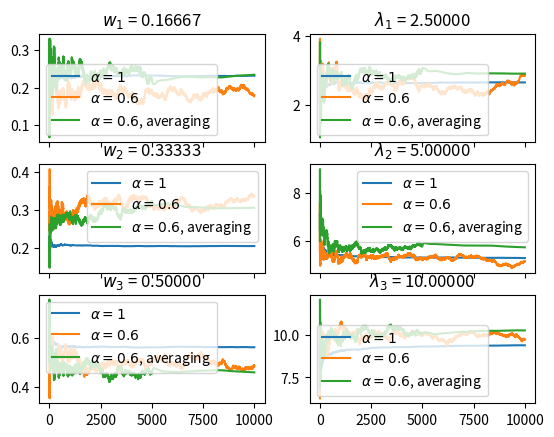

Here is the Python script that generated this plot:
import matplotlib.pyplot as plt
import numpy

class PoissonMixtureSampler:
    def __init__(self, w, param):
        assert len(w) == len(param)
        self.w = w
        self.param = param
        self.m = len(w)

    def sample(self):
        u = numpy.random.rand()

        for i in range(self.m):
            if u <= self.w[i]:
                return numpy.random.poisson(self.param[i])
            else:
                u -= self.w[i]

def poisson_mixture_online_em(n, gamma_0, alpha, sampler, averaging=False, n0=None):
    assert gamma_0 > 0 and gamma_0 < 1 and alpha > 0.5 and alpha <= 1

    m = sampler.m
    w_seq = numpy.zeros((n, m))
    w = numpy.ones(m) / m
    w_i = numpy.zeros(m)
    param_seq = numpy.zeros((n, m))
    param = numpy.arange(1, m + 1)
    s = numpy.zeros((m, 2))
    s[:, 0] = 1.0 / m
    s[:, 1] = numpy.arange(1, m + 1)
    s_temp = numpy.zeros((m, 2))

    if averaging and n0 is None:
        n0 = n / 2

    for i in range(n):
        y = sampler.sample()
        gamma = gamma_0 / (i + 1) ** alpha

        for j in range(m):
            w_i[j] = w[j] * param[j]**y * numpy.exp(-param[j])
        w_i /= numpy.sum(w_i)

        s_temp[:, 0] = w_i
        s_temp[:, 1] = w_i * y
        s = s + gamma * (s_temp - s)

        w = s[:, 0]
        param = s[:, 1] / s[:, 0]

        if averaging and i > n0:
            w_seq[i, :] = (w_seq[i - 1, :] * (i - n0 + 1) + w) / (i - n0 + 2)
            param_seq[i, :] = (param_seq[i - 1, :] * (i - n0 + 1) + param) / (i - n0 + 2)
        else:
            w_seq[i, :] = w
            param_seq[i, :] = param

    print(w_seq[-1, :], param_seq[-1, :])
    return w_seq, param_seq

w = [1.0 / 6, 1.0 / 3, 1.0 / 2]
param = [2.5, 5, 10]
#w = [1.0 / 3, 2.0 / 3]
#param = [2, 3]
sampler = PoissonMixtureSampler(w, param)

w_seq, param_seq = poisson_mixture_online_em(10000, 0.5, 1, sampler)
w_seq2, param_seq2 = poisson_mixture_online_em(10000, 0.5, 0.6, sampler)
w_seq3, param_seq3 = poisson_mixture_online_em(10000, 0.5, 0.6, sampler, averaging=True)

f, axarr = plt.subplots(sampler.m, 2, sharex=True)

for i in range(sampler.m):
    axarr[i, 0].set_title(r'$w_{}$ = {:.5f}'.format(i + 1, w[i]))
    axarr[i, 0].plot(w_seq[:, i], label=r'$\alpha = 1$')
    axarr[i, 0].plot(w_seq2[:, i], label=r'$\alpha = 0.6$')
    axarr[i, 0].plot(w_seq3[:, i], label=r'$\alpha = 0.6$, averaging')
    legend1 = axarr[i, 0].legend()

    axarr[i, 1].set_title(r'$\lambda_{}$ = {:.5f}'.format(i + 1, param[i]))
    axarr[i, 1].plot(param_seq[:, i], label=r'$\alpha = 1$')
    axarr[i, 1].plot(param_seq2[:, i], label=r'$\alpha = 0.6$')
    axarr[i, 1].plot(param_seq3[:, i], label=r'$\alpha = 0.6$, averaging')
    legend2 = axarr[i, 1].legend()

plt.show()
